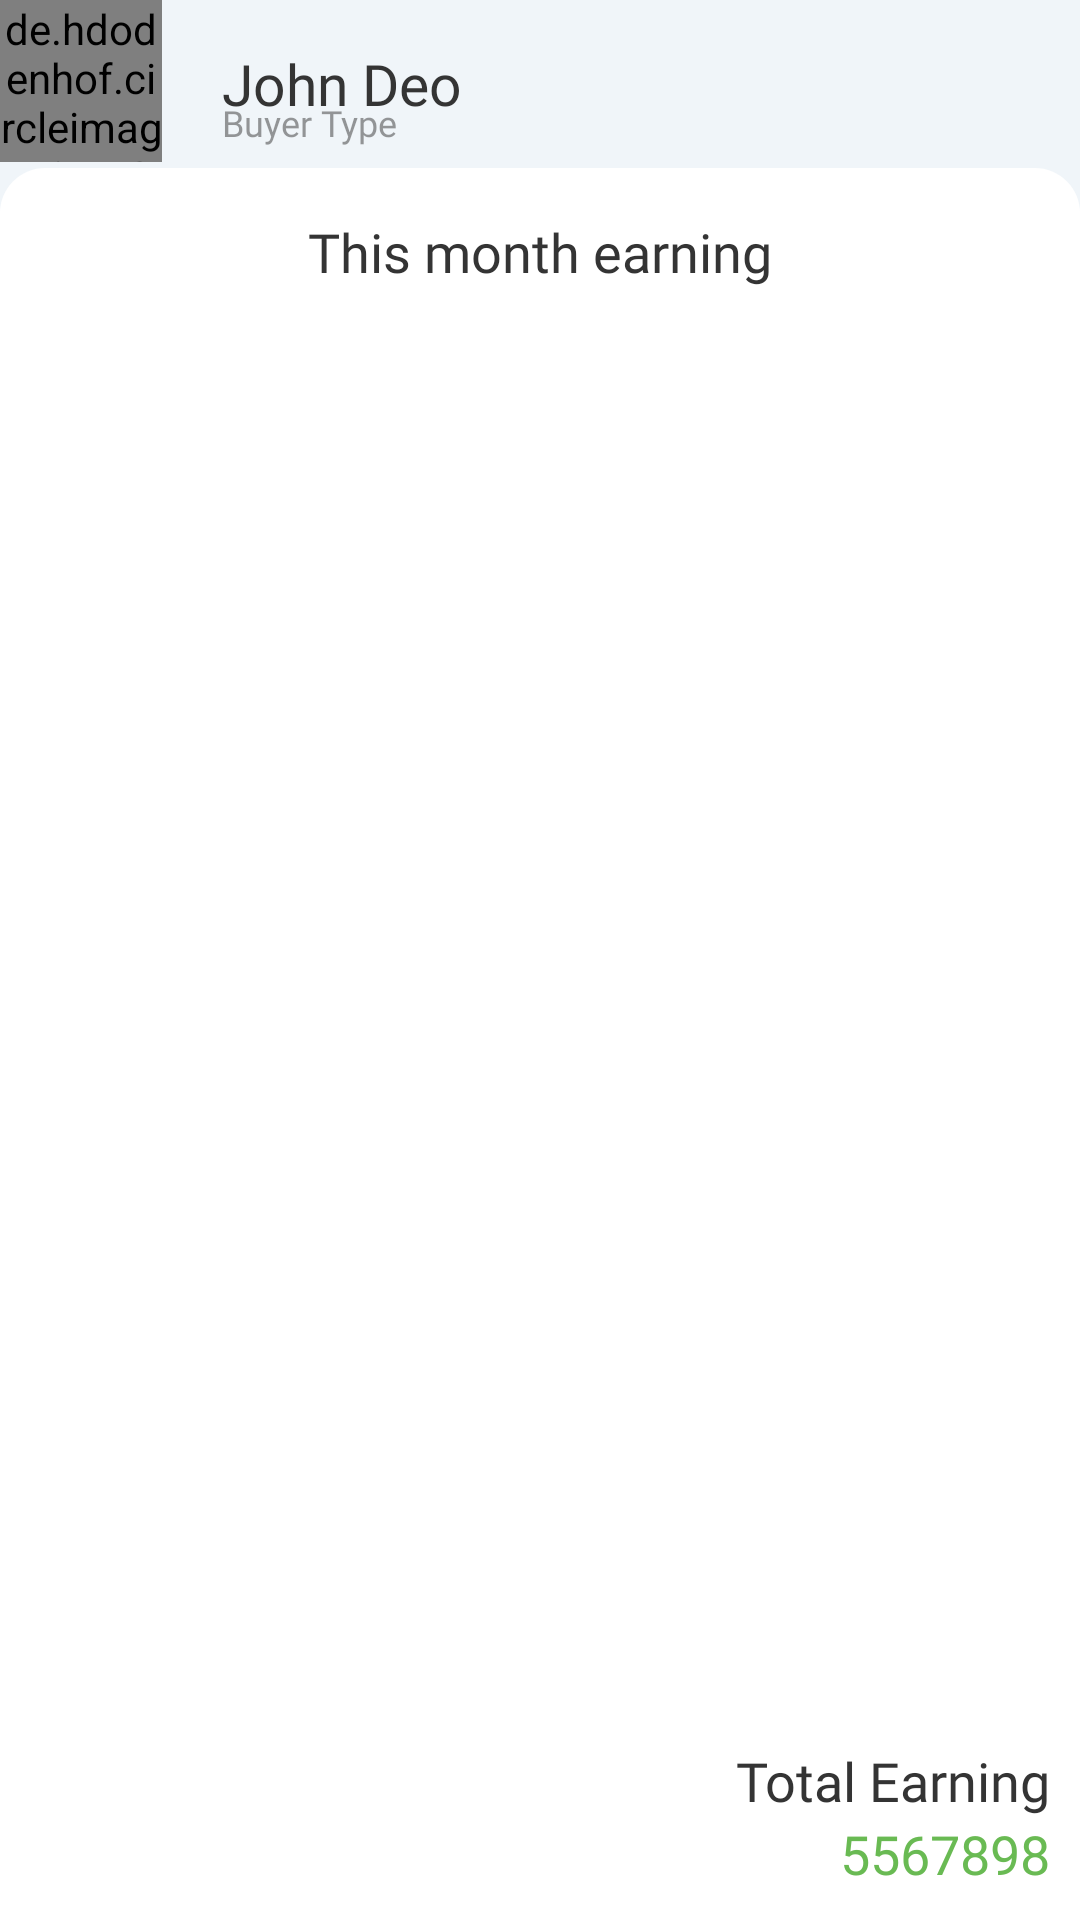

Layout XML and referenced resources for this Android screen:
<!-- AndroidManifest.xml: application theme AppTheme -->
<!-- res/layout/fragment_home.xml -->
<?xml version="1.0" encoding="utf-8"?>
<RelativeLayout xmlns:android="http://schemas.android.com/apk/res/android"
    xmlns:app="http://schemas.android.com/apk/res-auto"
    xmlns:tools="http://schemas.android.com/tools"
    android:layout_width="match_parent"
    android:layout_height="match_parent"
    android:background="@color/light_grey"
    tools:context=".HomeFragment">

    <RelativeLayout
        android:id="@+id/rl_companyProfile"
        android:layout_width="match_parent"
        android:layout_height="?actionBarSize"
        android:layout_marginStart="@dimen/_10sdp"
        android:layout_marginTop="@dimen/_10sdp"
        android:layout_marginEnd="@dimen/_10sdp"
        android:layout_marginBottom="@dimen/_10sdp">

        <de.hdodenhof.circleimageview.CircleImageView
            android:id="@+id/companyLogo"
            android:layout_width="54dp"
            android:layout_height="54dp"
            android:src="@drawable/userpic" />

        <RelativeLayout
            android:id="@+id/rl_company"
            android:layout_width="match_parent"
            android:layout_height="wrap_content"
            android:layout_centerVertical="true"
            android:layout_toEndOf="@id/companyLogo">

            <TextView
                android:id="@+id/tv_companyName"
                android:layout_width="wrap_content"
                android:layout_height="wrap_content"
                android:layout_centerVertical="true"
                android:layout_marginStart="20dp"
                android:fontFamily="@font/poppins_semibold"
                android:text="John Deo"
                android:textColor="@color/time_grey"
                android:textSize="19sp" />

            <TextView
                android:id="@+id/ownerName"
                android:layout_width="wrap_content"
                android:layout_height="wrap_content"
                android:layout_below="@id/tv_companyName"
                android:layout_marginStart="20dp"
                android:fontFamily="@font/poppins_regular"
                android:text="Buyer Type"
                android:textColor="@color/tab_text_color_op"
                android:textSize="12sp" />

            <ImageButton
                android:id="@+id/shareApp"
                android:layout_width="@dimen/_28sdp"
                android:layout_height="@dimen/_28sdp"
                android:layout_alignParentEnd="true"
                android:layout_centerVertical="true"
                android:layout_marginLeft="10dp"
                android:background="@color/light_grey"
                android:src="@drawable/ic_shareapp"
                app:tint="@color/colorPrimary" />

        </RelativeLayout>

    </RelativeLayout>

    <RelativeLayout
        android:id="@+id/monthEarning_rl"
        android:layout_width="match_parent"
        android:layout_height="match_parent"
        android:layout_below="@+id/rl_companyProfile"
        android:background="@drawable/custome_bg_white">

        <RelativeLayout
            android:id="@+id/rl_earningTitle"
            android:layout_width="match_parent"
            android:layout_height="wrap_content">

            <TextView
                android:id="@+id/monthEarnningTxt"
                android:layout_width="wrap_content"
                android:layout_height="?actionBarSize"
                android:layout_centerInParent="true"
                android:layout_marginStart="20dp"
                android:fontFamily="@font/poppins_semibold"
                android:gravity="center_vertical"
                android:text="@string/earningTitle"
                android:textColor="@color/time_grey"
                android:textSize="18sp" />


        </RelativeLayout>

        <androidx.recyclerview.widget.RecyclerView
            android:id="@+id/earning_rv"
            android:layout_width="match_parent"
            android:layout_height="match_parent"
            android:layout_above="@+id/totalearning_ll"
            android:layout_below="@id/rl_earningTitle"
            android:layout_marginStart="10dp"
            android:layout_marginEnd="10dp"
            android:layout_marginBottom="10dp" />

        <LinearLayout
            android:id="@+id/totalearning_ll"
            android:layout_width="match_parent"
            android:layout_height="wrap_content"
            android:layout_alignParentBottom="true"
            android:layout_margin="10dp"
            android:orientation="vertical">

            <TextView
                android:layout_width="match_parent"
                android:layout_height="wrap_content"
                android:fontFamily="@font/poppins_regular"
                android:gravity="end"
                android:text="@string/totalearning"
                android:textColor="@color/time_grey"
                android:textSize="18sp" />

            <TextView
                android:id="@+id/EarningsTotal"
                android:layout_width="match_parent"
                android:layout_height="wrap_content"
                android:fontFamily="@font/poppins_semibold"
                android:gravity="end"
                android:text="5567898"
                android:textColor="@color/colorPrimary"
                android:textSize="18sp" />


        </LinearLayout>


    </RelativeLayout>


</RelativeLayout>
<!-- resources referenced by this layout -->
<resources>
  <color name="colorPrimary">#69BA53</color>
  <color name="light_grey">#f0f5f9</color>
  <color name="tab_text_color_op">#80343434</color>
  <color name="time_grey">#343434</color>
  <!-- drawable custome_bg_white (drawable-v24) -->
  <?xml version="1.0" encoding="utf-8"?>
  <shape xmlns:android="http://schemas.android.com/apk/res/android" >
  
      <solid android:color="@color/white"/>
      <corners android:topLeftRadius="15dp"
          android:topRightRadius="15dp"/>
  
  </shape>
  <!-- drawable ic_shareapp (drawable) -->
  <vector xmlns:android="http://schemas.android.com/apk/res/android"
      android:width="24dp"
      android:height="24dp"
      android:viewportWidth="24"
      android:viewportHeight="24">
    <path
        android:pathData="M6,12m-3,0a3,3 0,1 1,6 0a3,3 0,1 1,-6 0"
        android:strokeLineJoin="round"
        android:strokeWidth="1.5"
        android:fillColor="#00000000"
        android:strokeColor="#69ba53"
        android:strokeLineCap="round"/>
    <path
        android:pathData="M8.7,10.7L15.3,7.3"
        android:strokeLineJoin="round"
        android:strokeWidth="1.5"
        android:fillColor="#00000000"
        android:strokeColor="#69ba53"
        android:strokeLineCap="round"/>
    <path
        android:pathData="M8.7,13.3L15.3,16.7"
        android:strokeLineJoin="round"
        android:strokeWidth="1.5"
        android:fillColor="#00000000"
        android:strokeColor="#69ba53"
        android:strokeLineCap="round"/>
    <path
        android:pathData="M18,6m-3,0a3,3 0,1 1,6 0a3,3 0,1 1,-6 0"
        android:strokeLineJoin="round"
        android:strokeWidth="1.5"
        android:fillColor="#00000000"
        android:strokeColor="#69ba53"
        android:strokeLineCap="round"/>
    <path
        android:pathData="M18,18m-3,0a3,3 0,1 1,6 0a3,3 0,1 1,-6 0"
        android:strokeLineJoin="round"
        android:strokeWidth="1.5"
        android:fillColor="#00000000"
        android:strokeColor="#69ba53"
        android:strokeLineCap="round"/>
  </vector>
  <string name="earningTitle">This month earning</string>
  <string name="totalearning">Total Earning</string>
  <style name="AppTheme" parent="Theme.MaterialComponents.Light.NoActionBar">
          
          <item name="colorPrimary">@color/colorPrimary</item>
          <item name="colorPrimaryDark">@color/colorPrimaryDark</item>
          <item name="colorAccent">@color/colorAccent</item>
      </style>
  <color name="white">#FFFFFFFF</color>
  <color name="colorPrimaryDark">#69BA53</color>
  <color name="colorAccent">#69BA53</color>
</resources>
